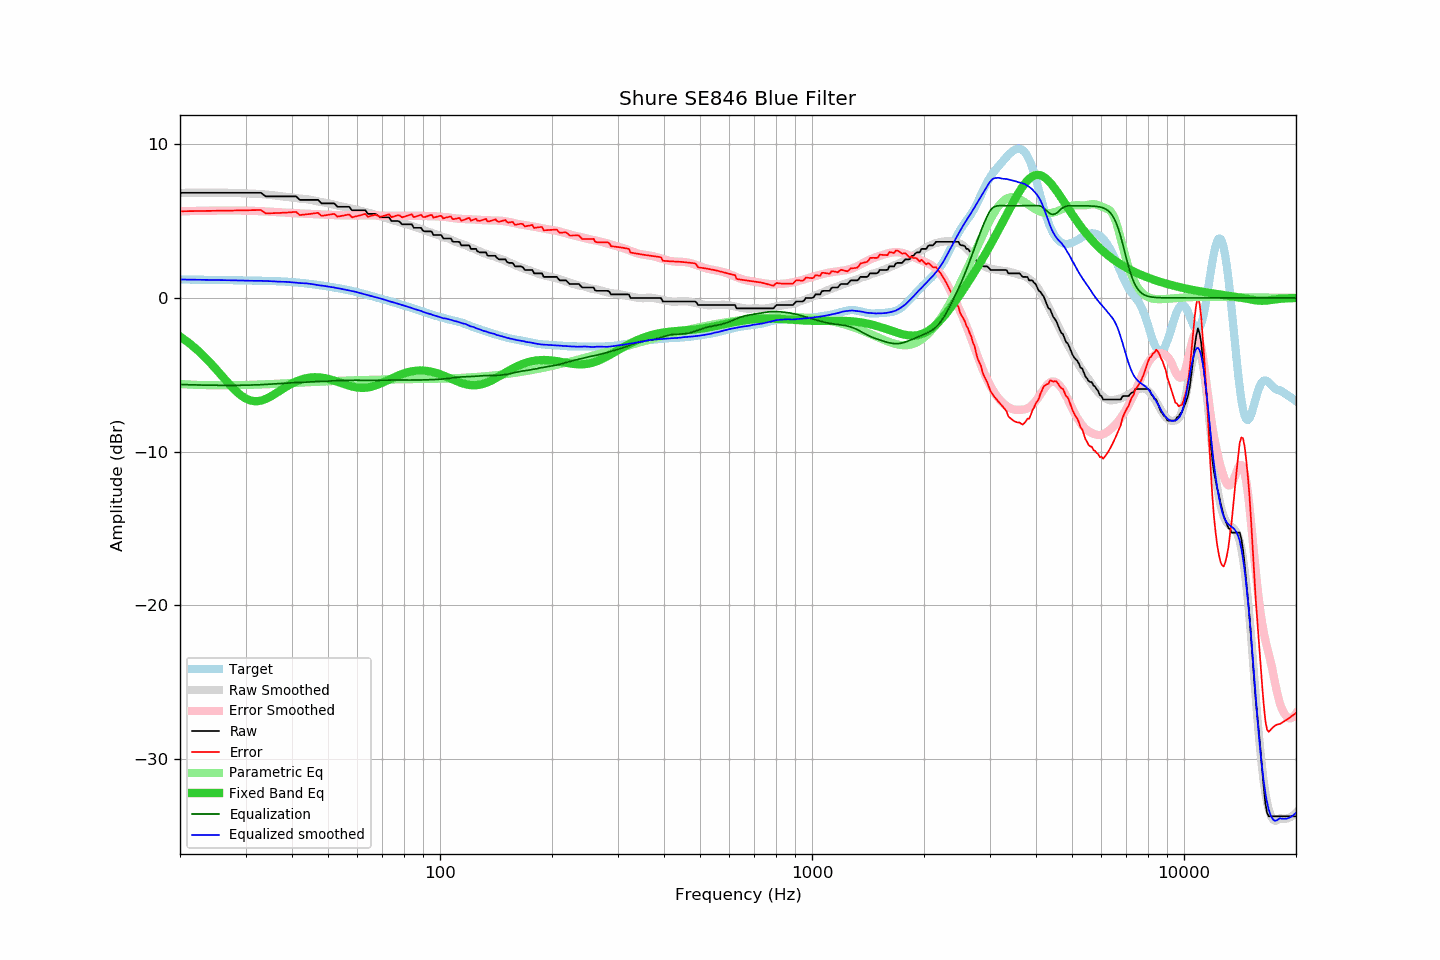

The table this chart was drawn from, first rows:
frequency, raw, error, smoothed, error_smoothed, equalization, parametric_eq, equalized_raw, equalized_smoothed, target
20, 6.84, 5.64, 6.84, 5.64, -5.64, -2.51, 1.20, 1.20, 1.20
21, 6.84, 5.64, 6.84, 5.65, -5.65, -2.88, 1.19, 1.19, 1.20
22, 6.84, 5.65, 6.85, 5.66, -5.66, -3.28, 1.18, 1.19, 1.19
23, 6.84, 5.66, 6.85, 5.67, -5.67, -3.71, 1.17, 1.18, 1.18
24, 6.84, 5.66, 6.85, 5.68, -5.68, -4.17, 1.16, 1.17, 1.18
25, 6.84, 5.67, 6.85, 5.68, -5.68, -4.64, 1.16, 1.17, 1.17
26, 6.84, 5.67, 6.85, 5.69, -5.69, -5.11, 1.15, 1.16, 1.17
27, 6.84, 5.68, 6.84, 5.69, -5.69, -5.56, 1.15, 1.15, 1.16
28, 6.84, 5.69, 6.83, 5.69, -5.69, -5.96, 1.15, 1.14, 1.15
29, 6.84, 5.69, 6.82, 5.68, -5.68, -6.30, 1.16, 1.13, 1.15
30, 6.84, 5.70, 6.81, 5.68, -5.68, -6.54, 1.16, 1.13, 1.14
31, 6.84, 5.71, 6.78, 5.67, -5.67, -6.68, 1.17, 1.12, 1.13
32, 6.84, 5.72, 6.77, 5.66, -5.66, -6.73, 1.18, 1.12, 1.12
33, 6.84, 5.72, 6.76, 5.64, -5.64, -6.69, 1.20, 1.11, 1.12
34, 6.61, 5.50, 6.73, 5.63, -5.63, -6.58, 0.98, 1.10, 1.11
35, 6.61, 5.51, 6.70, 5.61, -5.61, -6.42, 1.00, 1.09, 1.10
36, 6.61, 5.52, 6.67, 5.59, -5.59, -6.25, 1.02, 1.07, 1.09
37, 6.61, 5.53, 6.63, 5.57, -5.57, -6.06, 1.04, 1.06, 1.08
38, 6.61, 5.54, 6.60, 5.55, -5.55, -5.88, 1.06, 1.05, 1.07
39, 6.61, 5.56, 6.57, 5.53, -5.53, -5.72, 1.08, 1.04, 1.05
40, 6.61, 5.58, 6.54, 5.52, -5.52, -5.57, 1.09, 1.02, 1.03
41, 6.61, 5.60, 6.50, 5.51, -5.51, -5.44, 1.10, 0.99, 1.01
42, 6.38, 5.39, 6.46, 5.50, -5.50, -5.34, 0.88, 0.97, 0.99
43, 6.38, 5.42, 6.44, 5.49, -5.49, -5.26, 0.89, 0.96, 0.96
44, 6.38, 5.45, 6.42, 5.48, -5.48, -5.21, 0.90, 0.94, 0.93
45, 6.38, 5.47, 6.38, 5.47, -5.47, -5.17, 0.91, 0.91, 0.91
46, 6.38, 5.50, 6.33, 5.46, -5.46, -5.16, 0.92, 0.87, 0.88
47, 6.38, 5.54, 6.28, 5.44, -5.44, -5.16, 0.94, 0.83, 0.84
48, 6.15, 5.34, 6.24, 5.43, -5.43, -5.18, 0.72, 0.81, 0.81
49, 6.15, 5.37, 6.20, 5.42, -5.42, -5.22, 0.73, 0.78, 0.78
50, 6.15, 5.40, 6.15, 5.41, -5.41, -5.27, 0.74, 0.74, 0.75
51, 6.15, 5.44, 6.11, 5.40, -5.40, -5.32, 0.75, 0.71, 0.71
52, 6.15, 5.47, 6.07, 5.39, -5.39, -5.39, 0.76, 0.68, 0.68
53, 5.93, 5.29, 6.01, 5.38, -5.38, -5.45, 0.55, 0.63, 0.64
54, 5.93, 5.32, 5.97, 5.37, -5.37, -5.52, 0.56, 0.60, 0.61
55, 5.93, 5.36, 5.93, 5.37, -5.37, -5.59, 0.56, 0.56, 0.57
56, 5.93, 5.40, 5.88, 5.36, -5.36, -5.66, 0.57, 0.52, 0.53
57, 5.93, 5.43, 5.84, 5.36, -5.36, -5.71, 0.57, 0.48, 0.50
58, 5.70, 5.24, 5.81, 5.36, -5.36, -5.76, 0.34, 0.45, 0.46
59, 5.70, 5.29, 5.77, 5.36, -5.36, -5.80, 0.34, 0.41, 0.41
60, 5.70, 5.33, 5.72, 5.36, -5.36, -5.83, 0.34, 0.36, 0.37
61, 5.70, 5.37, 5.68, 5.36, -5.36, -5.85, 0.34, 0.32, 0.33
62, 5.70, 5.42, 5.63, 5.36, -5.36, -5.85, 0.34, 0.27, 0.28
63, 5.70, 5.47, 5.59, 5.36, -5.36, -5.84, 0.34, 0.23, 0.23
64, 5.47, 5.28, 5.55, 5.36, -5.36, -5.82, 0.11, 0.19, 0.19
65, 5.47, 5.33, 5.51, 5.36, -5.36, -5.79, 0.11, 0.14, 0.14
66, 5.47, 5.37, 5.46, 5.37, -5.37, -5.75, 0.10, 0.09, 0.10
67, 5.47, 5.42, 5.41, 5.36, -5.36, -5.70, 0.11, 0.05, 0.05
68, 5.37, 5.36, 5.38, 5.36, -5.36, -5.64, 0.01, 0.01, 0.01
69, 5.24, 5.27, 5.33, 5.36, -5.36, -5.58, -0.12, -0.03, -0.03
70, 5.24, 5.31, 5.28, 5.36, -5.36, -5.52, -0.12, -0.08, -0.07
71, 5.24, 5.36, 5.23, 5.35, -5.35, -5.45, -0.11, -0.13, -0.12
72, 5.24, 5.40, 5.18, 5.35, -5.35, -5.38, -0.11, -0.17, -0.16
73, 5.24, 5.44, 5.13, 5.34, -5.34, -5.31, -0.10, -0.22, -0.20
74, 5.01, 5.25, 5.09, 5.34, -5.34, -5.24, -0.33, -0.25, -0.24
75, 5.01, 5.30, 5.05, 5.34, -5.34, -5.18, -0.33, -0.29, -0.29
76, 5.01, 5.34, 5.01, 5.34, -5.34, -5.12, -0.33, -0.33, -0.33
77, 5.01, 5.38, 4.96, 5.34, -5.34, -5.06, -0.33, -0.38, -0.37
78, 4.95, 5.36, 4.92, 5.34, -5.34, -5.00, -0.39, -0.41, -0.41
79, 4.79, 5.24, 4.88, 5.34, -5.34, -4.95, -0.55, -0.46, -0.45
... 553 more rows
